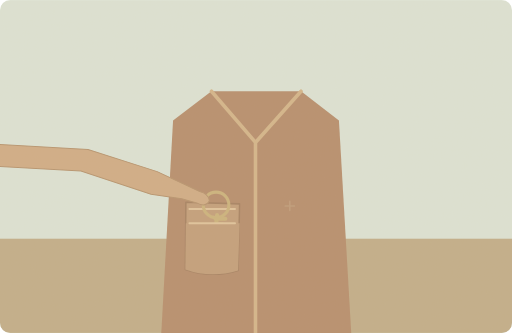
t = 0.00 s
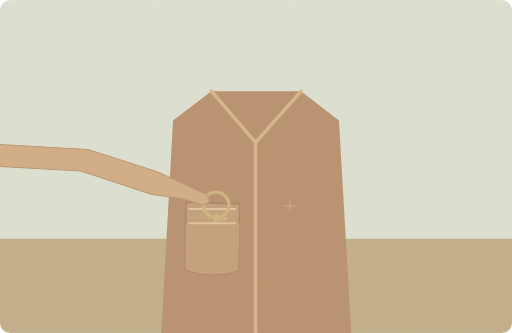
t = 1.25 s
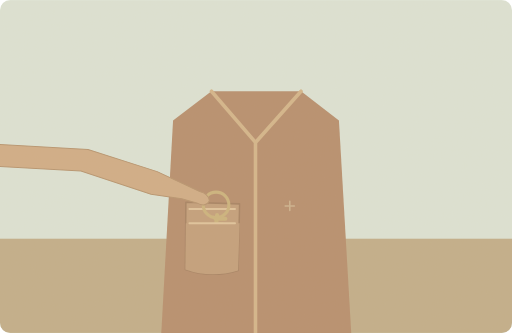
t = 3.75 s
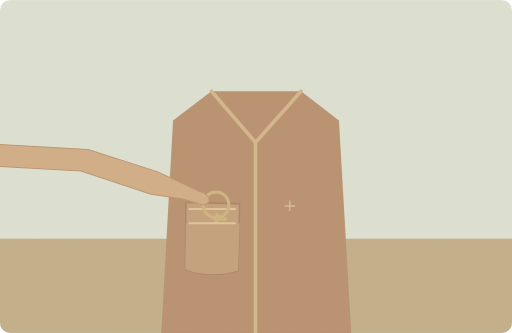
t = 5.00 s
t = 6.25 s: frame unchanged from t = 3.75 s, image omitted
t = 8.75 s: frame unchanged from t = 1.25 s, image omitted

The animated SVG that drew these frames (rendered in a browser with its animation timeline set to each time). Animation: 1 SMIL element (animate=1); one cycle of 10.00 s, repeats indefinitely.

<svg xmlns="http://www.w3.org/2000/svg" width="1000" height="650" viewBox="0 0 1000 650" role="img" aria-labelledby="title desc"><title id="title">单词小故事</title><desc id="desc">I left my house key in my coat pocket.</desc><metadata>{"wordId": "key", "dailyExample": "I left my house key in my coat pocket.", "source": "https://github.com/go1app/word-atlas/blob/main/public/atlas/entries/4.json", "attribution": "Word Atlas contributors — CC BY 4.0", "license": "https://creativecommons.org/licenses/by/4.0/", "changes": "New original vector animation interpreting the daily example.", "durationSeconds": 10}</metadata><defs><clipPath id="frame"><rect width="1000" height="650" rx="20"/></clipPath><filter id="paper"><feTurbulence type="fractalNoise" baseFrequency=".74" numOctaves="3" stitchTiles="stitch"/><feColorMatrix type="saturate" values="0"/><feComponentTransfer><feFuncA type="linear" slope=".065"/></feComponentTransfer><feBlend in="SourceGraphic" mode="soft-light"/></filter><filter id="glow" x="-100%" y="-100%" width="300%" height="300%"><feGaussianBlur stdDeviation="8"/></filter></defs><g clip-path="url(#frame)"><rect x="0" y="0" width="1000" height="650" rx="0" fill="#dce4d7" /><rect x="0" y="466" width="1000" height="184" rx="0" fill="#c0ac88" /><path d="M315 650L338 235 413 178H588L662 235 686 650Z" fill="#b58b6b" stroke="none" stroke-width="2" stroke-linecap="round" stroke-linejoin="round" /><path d="M413 178L499 278 588 178M499 279V650" fill="none" stroke="#d3b489" stroke-width="7" stroke-linecap="round" stroke-linejoin="round" /><path d="M363 395L468 398 465 528Q412 544 362 526Z" fill="#c29d79" stroke="#a47e5f" stroke-width="3" stroke-linecap="round" stroke-linejoin="round" /><path d="M370 408H459" fill="none" stroke="#e0c39b" stroke-width="4" stroke-linecap="round" stroke-linejoin="round" /><circle cx="422" cy="400" r="25" fill="none" stroke="#cbb17b" stroke-width="6"/><path d="M424 420L421 449M421 427h19M421 438h13" fill="none" stroke="#cbb17b" stroke-width="8" stroke-linecap="round" stroke-linejoin="round" /><path d="M363 436H468L465 528Q412 544 362 526Z" fill="#c29d79" stroke="none" stroke-width="2" stroke-linecap="round" stroke-linejoin="round" /><path d="M370 436H459" fill="none" stroke="#e0c39b" stroke-width="4" stroke-linecap="round" stroke-linejoin="round" /><path d="M-100 276L172 292 307 335 390 374Q407 378 409 392Q402 405 386 397L355 388 295 379 158 334 -100 319Z" fill="#d0ab84" stroke="#b5916c" stroke-width="2" stroke-linecap="round" stroke-linejoin="round" /><g><animate attributeName="opacity" values=".2;.65;.2" keyTimes="0;.5;1" dur="10s" repeatCount="indefinite"/><path d="M566 411v-18M557 402h18" fill="none" stroke="#e0d1a9" stroke-width="3" stroke-linecap="round" stroke-linejoin="round" /></g><rect width="1000" height="650" fill="#ddc8a0" opacity=".14" filter="url(#paper)" pointer-events="none"/></g></svg>
